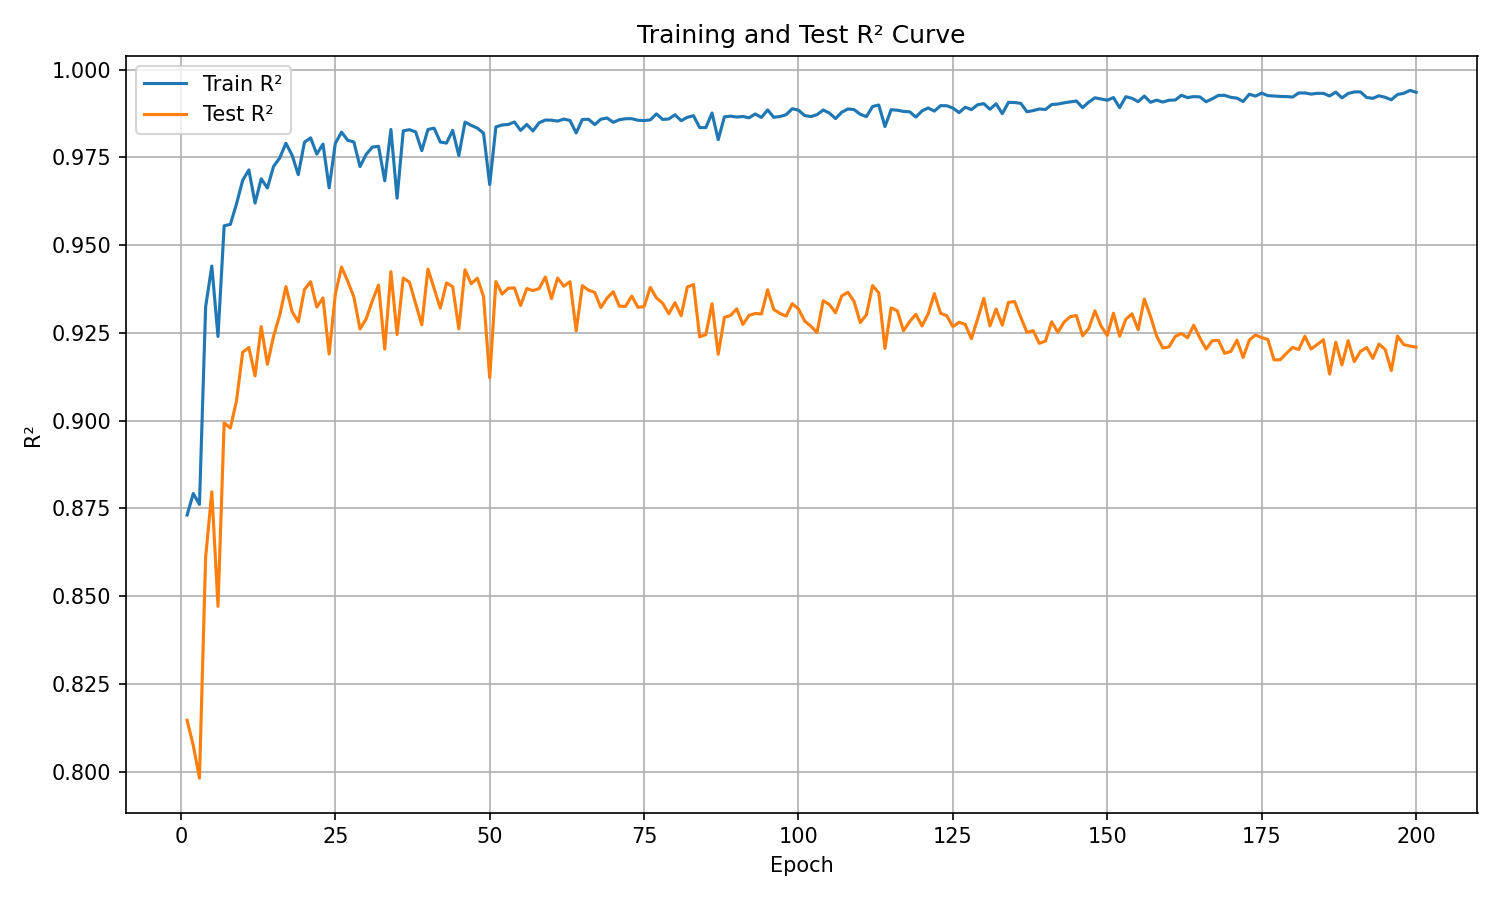

Source data for this figure (header and first rows):
epoch, train_r², test_r²
1, 0.8731, 0.8146
2, 0.8792, 0.8074
3, 0.8761, 0.7981
4, 0.9324, 0.8611
5, 0.944, 0.8797
6, 0.924, 0.8471
7, 0.9555, 0.8994
8, 0.9559, 0.8979
9, 0.9617, 0.9057
10, 0.9685, 0.9194
11, 0.9714, 0.9208
12, 0.962, 0.9127
13, 0.9689, 0.9268
14, 0.9663, 0.916
15, 0.9724, 0.924
16, 0.9748, 0.93
17, 0.979, 0.9382
18, 0.9756, 0.931
19, 0.97, 0.9281
20, 0.9793, 0.9373
21, 0.9805, 0.9396
22, 0.9759, 0.9323
23, 0.9788, 0.9349
24, 0.9663, 0.919
25, 0.979, 0.9361
26, 0.9822, 0.9437
27, 0.9799, 0.9397
28, 0.9794, 0.9352
29, 0.9724, 0.9261
30, 0.9758, 0.929
31, 0.9779, 0.9341
32, 0.9781, 0.9386
33, 0.9683, 0.9204
34, 0.9829, 0.9424
35, 0.9633, 0.9245
36, 0.9825, 0.9406
37, 0.9829, 0.9394
38, 0.9823, 0.9334
39, 0.9769, 0.9273
40, 0.9829, 0.9432
41, 0.9833, 0.9376
42, 0.9793, 0.932
43, 0.9791, 0.9392
44, 0.9827, 0.9382
45, 0.9755, 0.9261
46, 0.985, 0.943
47, 0.9841, 0.939
48, 0.9833, 0.9406
49, 0.9819, 0.9354
50, 0.9672, 0.9122
51, 0.9837, 0.9396
52, 0.9842, 0.936
53, 0.9844, 0.9377
54, 0.9851, 0.9378
55, 0.9827, 0.9328
56, 0.9844, 0.9376
57, 0.9825, 0.937
58, 0.9848, 0.9376
59, 0.9856, 0.9409
60, 0.9856, 0.9347
... 140 more rows
